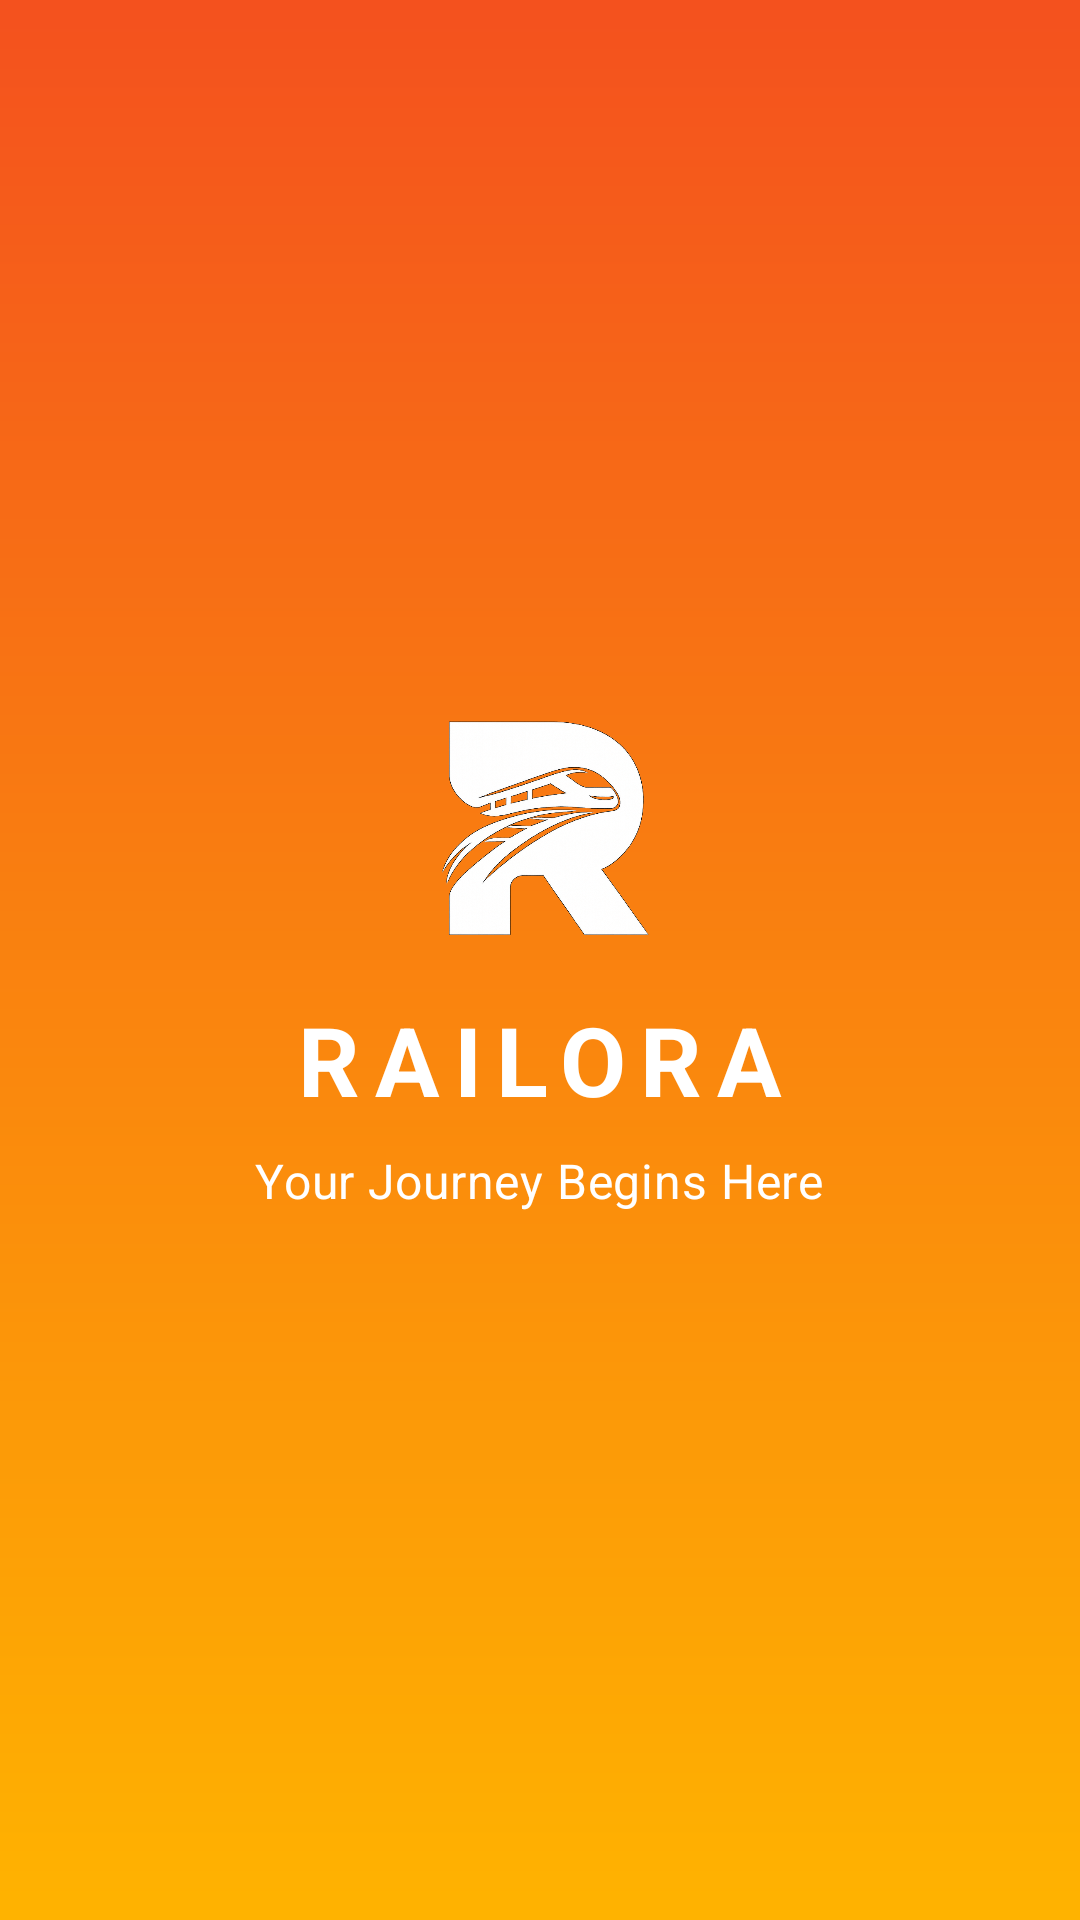

Reconstruct the res/layout file that produces this screen, plus the resources it refers to.
<!-- AndroidManifest.xml: application theme Theme.Railora -->
<!-- res/layout/fragment_splash.xml -->
<?xml version="1.0" encoding="utf-8"?>
<LinearLayout xmlns:android="http://schemas.android.com/apk/res/android"
    xmlns:tools="http://schemas.android.com/tools"
    android:layout_width="match_parent"
    android:layout_height="match_parent"
    android:background="@drawable/bg_splash_gradient"
    android:gravity="center"
    android:orientation="vertical"
    tools:context="com.example.railora.ui.auth.SplashFragment">

    
    <ImageView
        android:id="@+id/imageLogo"
        android:layout_width="@dimen/logo_size"
        android:layout_height="@dimen/logo_size"
        android:contentDescription="@string/splash_brand_name"
        android:importantForAccessibility="yes"
        android:scaleType="fitCenter"
        android:src="@drawable/railora_logo" />

    <TextView
        android:id="@+id/textBrandName"
        android:layout_width="wrap_content"
        android:layout_height="wrap_content"
        android:layout_marginTop="@dimen/splash_logo_to_title_spacing"
        android:text="@string/splash_brand_name"
        android:textAppearance="@style/RailoraSplashTitle" />

    <TextView
        android:id="@+id/textTagline"
        android:layout_width="wrap_content"
        android:layout_height="wrap_content"
        android:layout_marginTop="@dimen/splash_title_to_tagline_spacing"
        android:text="@string/splash_tagline"
        android:textAppearance="@style/RailoraSplashTagline" />

</LinearLayout>
<!-- resources referenced by this layout -->
<resources>
  <dimen name="logo_size">80dp</dimen>
  <dimen name="splash_logo_to_title_spacing">16dp</dimen>
  <dimen name="splash_title_to_tagline_spacing">8dp</dimen>
  <!-- drawable bg_splash_gradient (drawable) -->
  <?xml version="1.0" encoding="utf-8"?>
  <shape xmlns:android="http://schemas.android.com/apk/res/android"
      android:shape="rectangle">
  
      <gradient
          android:angle="270"
          android:endColor="@color/railora_orange_end"
          android:startColor="@color/railora_orange_start"
          android:type="linear" />
  
  </shape>
  <!-- drawable railora_logo: png bitmap (drawable, 264119 bytes) -->
  <string name="splash_brand_name">RAILORA</string>
  <string name="splash_tagline">Your Journey Begins Here</string>
  <style name="RailoraSplashTagline" parent="TextAppearance.Material3.BodyMedium">
          <item name="android:textColor">@color/railora_text_primary</item>
          <item name="android:textSize">@dimen/splash_tagline_size</item>
          <item name="android:alpha">0.9</item>
      </style>
  <style name="RailoraSplashTitle" parent="TextAppearance.Material3.TitleLarge">
          <item name="android:textColor">@color/railora_text_primary</item>
          <item name="android:textSize">@dimen/splash_title_size</item>
          <item name="android:textStyle">bold</item>
          <item name="android:letterSpacing">0.15</item>
      </style>
  <style name="Theme.Railora" parent="Base.Theme.Railora" />
  <color name="railora_orange_end">#FFB300</color>
  <color name="railora_orange_start">#F4511E</color>
  <color name="railora_text_primary">#FFFFFFFF</color>
  <dimen name="splash_tagline_size">16sp</dimen>
  <dimen name="splash_title_size">32sp</dimen>
  <style name="Base.Theme.Railora" parent="Theme.Material3.DayNight.NoActionBar">
          
          
      </style>
</resources>
